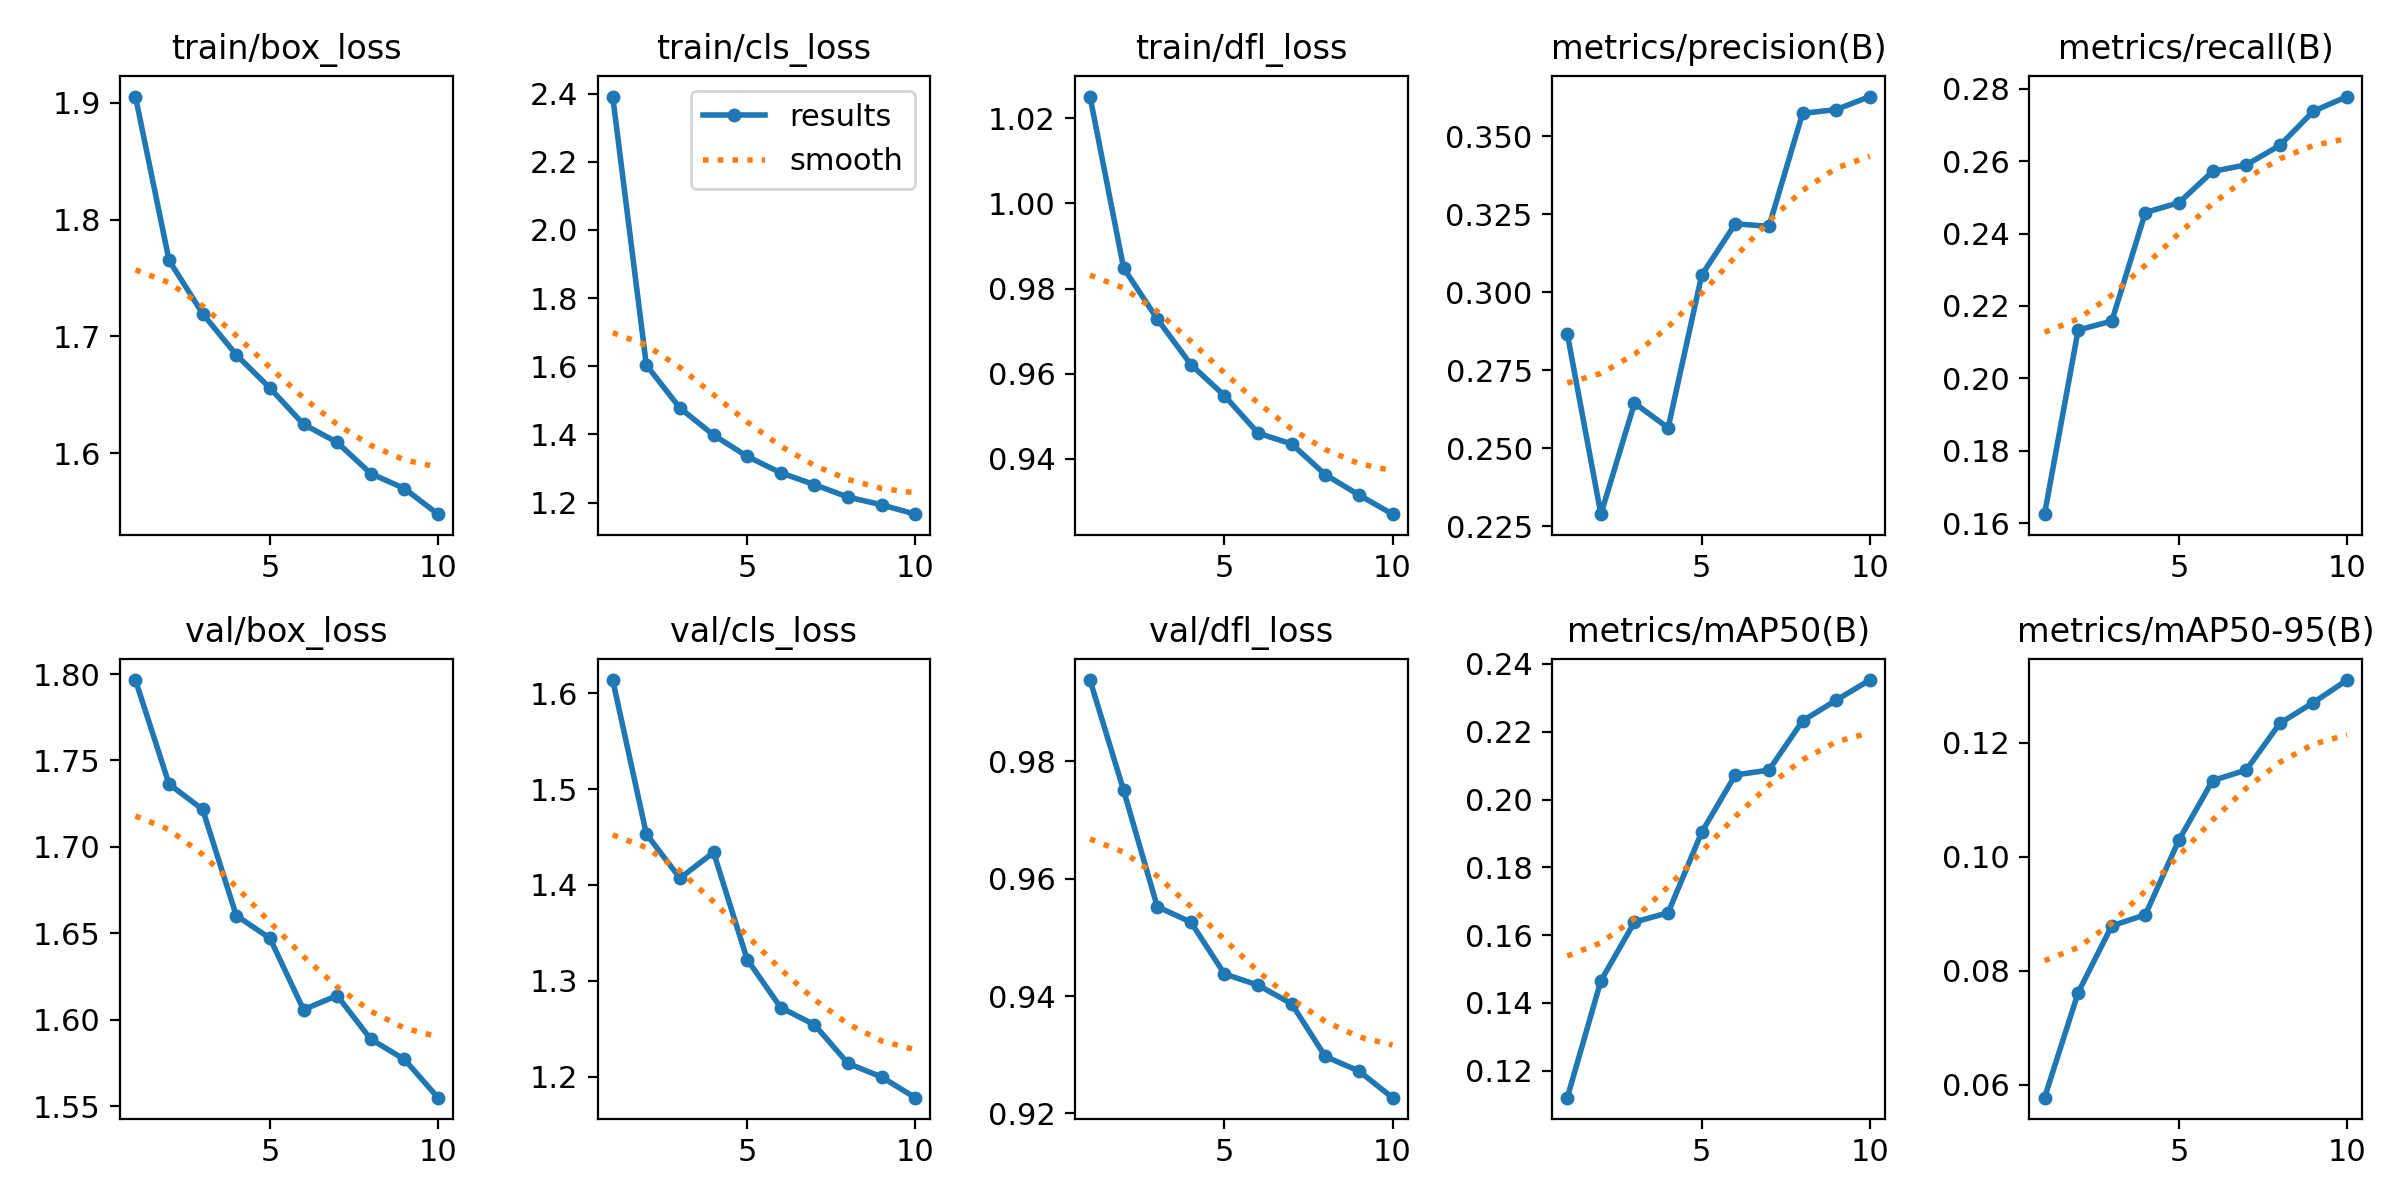

Values plotted in this chart, from the file beside it:
epoch, time, train/box_loss, train/cls_loss, train/dfl_loss, metrics/precision(B), metrics/recall(B), metrics/mAP50(B), metrics/mAP50-95(B), val/box_loss, val/cls_loss, val/dfl_loss, lr/pg0, lr/pg1, lr/pg2
1, 2872, 1.905, 2.391, 1.025, 0.2867, 0.1625, 0.112, 0.05772, 1.797, 1.614, 0.9939, 0.0002374, 0.0002374, 0.0002374
2, 5702, 1.765, 1.603, 0.9848, 0.2288, 0.2134, 0.1465, 0.07616, 1.736, 1.453, 0.9751, 0.0004283, 0.0004283, 0.0004283
3, 8555, 1.719, 1.477, 0.9729, 0.2645, 0.2158, 0.1638, 0.08787, 1.722, 1.407, 0.9553, 0.0005722, 0.0005722, 0.0005722
4, 2851, 1.684, 1.398, 0.9622, 0.2565, 0.2458, 0.1666, 0.08982, 1.66, 1.434, 0.9526, 0.0005019, 0.0005019, 0.0005019
5, 5747, 1.656, 1.335, 0.9548, 0.3055, 0.2485, 0.1904, 0.103, 1.647, 1.322, 0.9438, 0.0004313, 0.0004313, 0.0004313
6, 8526, 1.625, 1.287, 0.946, 0.322, 0.2571, 0.2072, 0.1134, 1.606, 1.272, 0.9419, 0.0003606, 0.0003606, 0.0003606
7, 11308, 1.609, 1.253, 0.9435, 0.3211, 0.259, 0.2087, 0.1152, 1.614, 1.254, 0.9387, 0.0002899, 0.0002899, 0.0002899
8, 14095, 1.582, 1.216, 0.9363, 0.3573, 0.2643, 0.2232, 0.1234, 1.589, 1.214, 0.9297, 0.0002192, 0.0002192, 0.0002192
9, 16889, 1.57, 1.193, 0.9315, 0.3585, 0.2738, 0.2293, 0.1271, 1.577, 1.2, 0.9272, 0.0001485, 0.0001485, 0.0001485
10, 19703, 1.548, 1.166, 0.927, 0.3627, 0.2778, 0.2352, 0.131, 1.555, 1.178, 0.9227, 7.7826e-05, 7.7826e-05, 7.7826e-05
